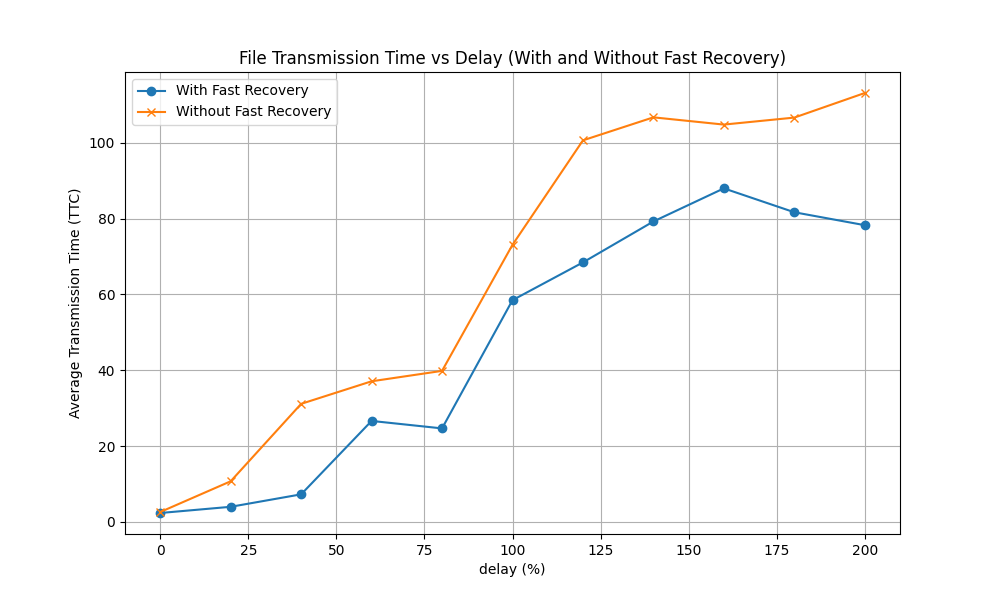

Data behind this chart, as committed beside it:
loss, delay, fast_recovery, md5_hash, ttc
1, 0, 1, 0b96f154cac709309fc80df4bc5de142, 2.351
1, 0, 1, 0b96f154cac709309fc80df4bc5de142, 2.342
1, 0, 1, 0b96f154cac709309fc80df4bc5de142, 2.286
1, 0, 1, 0b96f154cac709309fc80df4bc5de142, 2.28
1, 0, 1, 0b96f154cac709309fc80df4bc5de142, 2.358
1, 0, 0, 0b96f154cac709309fc80df4bc5de142, 2.357
1, 0, 0, 0b96f154cac709309fc80df4bc5de142, 2.345
1, 0, 0, 0b96f154cac709309fc80df4bc5de142, 3.361
1, 0, 0, 0b96f154cac709309fc80df4bc5de142, 2.348
1, 0, 0, 0b96f154cac709309fc80df4bc5de142, 2.481
1, 20, 1, 0b96f154cac709309fc80df4bc5de142, 3.121
1, 20, 1, 0b96f154cac709309fc80df4bc5de142, 3.209
1, 20, 1, 0b96f154cac709309fc80df4bc5de142, 5.9
1, 20, 1, 0b96f154cac709309fc80df4bc5de142, 3.582
1, 20, 1, 0b96f154cac709309fc80df4bc5de142, 3.985
1, 20, 0, 0b96f154cac709309fc80df4bc5de142, 19.14
1, 20, 0, 0b96f154cac709309fc80df4bc5de142, 14.57
1, 20, 0, 0b96f154cac709309fc80df4bc5de142, 4.383
1, 20, 0, 0b96f154cac709309fc80df4bc5de142, 3.522
1, 20, 0, 0b96f154cac709309fc80df4bc5de142, 11.86
1, 40, 1, 0b96f154cac709309fc80df4bc5de142, 4.141
1, 40, 1, 0b96f154cac709309fc80df4bc5de142, 5.844
1, 40, 1, 0b96f154cac709309fc80df4bc5de142, 9.157
1, 40, 1, 0b96f154cac709309fc80df4bc5de142, 8.449
1, 40, 1, 0b96f154cac709309fc80df4bc5de142, 8.646
1, 40, 0, 0b96f154cac709309fc80df4bc5de142, 15.95
1, 40, 0, 0b96f154cac709309fc80df4bc5de142, 47.64
1, 40, 0, 0b96f154cac709309fc80df4bc5de142, 26.45
1, 40, 0, 0b96f154cac709309fc80df4bc5de142, 15.54
1, 40, 0, 0b96f154cac709309fc80df4bc5de142, 50.04
1, 60, 1, 0b96f154cac709309fc80df4bc5de142, 12.09
1, 60, 1, 0b96f154cac709309fc80df4bc5de142, 29.07
1, 60, 1, 0b96f154cac709309fc80df4bc5de142, 27.81
1, 60, 1, 0b96f154cac709309fc80df4bc5de142, 20.28
1, 60, 1, 0b96f154cac709309fc80df4bc5de142, 43.82
1, 60, 0, 0b96f154cac709309fc80df4bc5de142, 30.62
1, 60, 0, 0b96f154cac709309fc80df4bc5de142, 53.07
1, 60, 0, 0b96f154cac709309fc80df4bc5de142, 19.94
1, 60, 0, 0b96f154cac709309fc80df4bc5de142, 31.24
1, 60, 0, 0b96f154cac709309fc80df4bc5de142, 50.5
1, 80, 1, 0b96f154cac709309fc80df4bc5de142, 16.29
1, 80, 1, 0b96f154cac709309fc80df4bc5de142, 12.51
1, 80, 1, 0b96f154cac709309fc80df4bc5de142, 8.965
1, 80, 1, 0b96f154cac709309fc80df4bc5de142, 57.11
1, 80, 1, 0b96f154cac709309fc80df4bc5de142, 28.35
1, 80, 0, 0b96f154cac709309fc80df4bc5de142, 60.42
1, 80, 0, 0b96f154cac709309fc80df4bc5de142, 41.92
1, 80, 0, 0b96f154cac709309fc80df4bc5de142, 37.38
1, 80, 0, 0b96f154cac709309fc80df4bc5de142, 49.95
1, 80, 0, 0b96f154cac709309fc80df4bc5de142, 9.452
1, 100, 1, 0b96f154cac709309fc80df4bc5de142, 85.39
1, 100, 1, 0b96f154cac709309fc80df4bc5de142, 81.72
1, 100, 1, 0b96f154cac709309fc80df4bc5de142, 59.97
1, 100, 1, 0b96f154cac709309fc80df4bc5de142, 28.4
1, 100, 1, 0b96f154cac709309fc80df4bc5de142, 36.93
1, 100, 0, 0b96f154cac709309fc80df4bc5de142, 79.57
1, 100, 0, 0b96f154cac709309fc80df4bc5de142, 100.5
1, 100, 0, 0b96f154cac709309fc80df4bc5de142, 48.21
1, 100, 0, 0b96f154cac709309fc80df4bc5de142, 38.4
1, 100, 0, 0b96f154cac709309fc80df4bc5de142, 98.78
... 50 more rows
